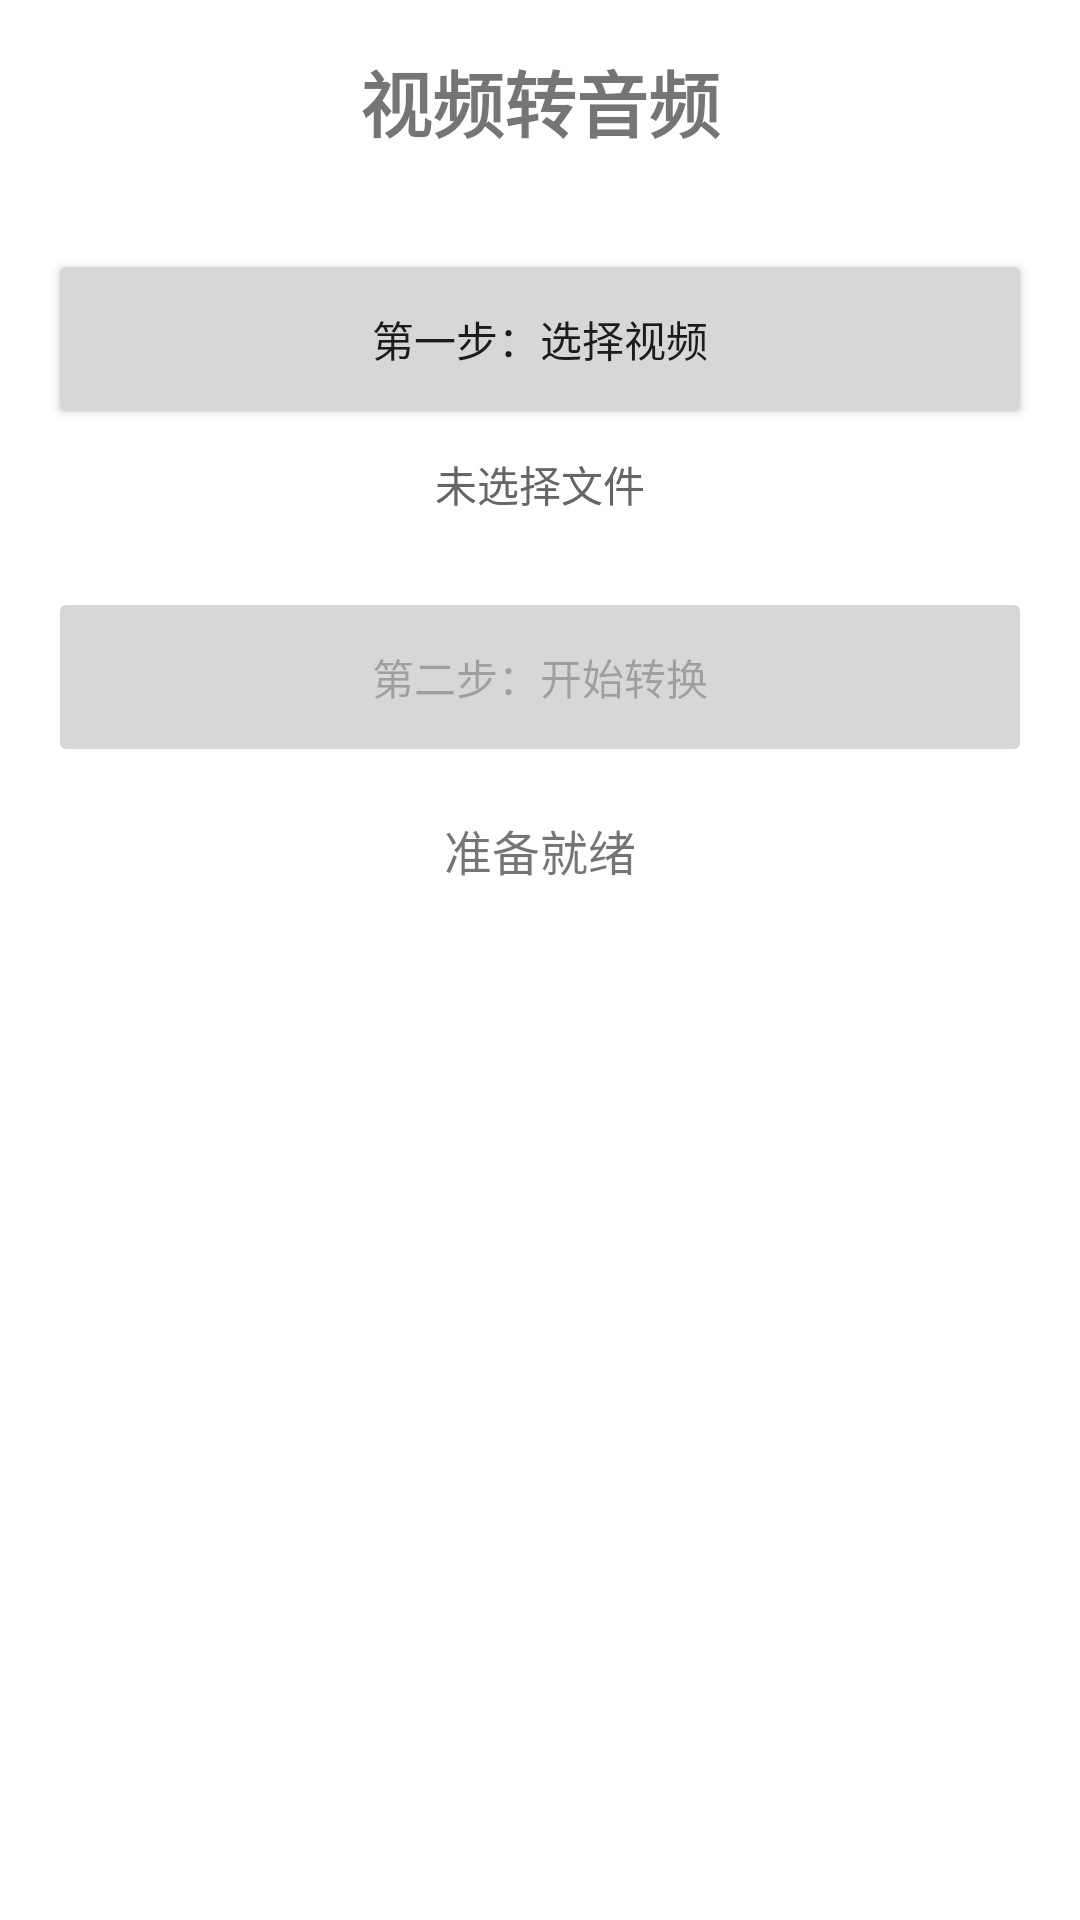

Produce the Android XML layout that renders to this screen, including the resource entries it uses.
<!-- AndroidManifest.xml: application theme Theme.MediaCraft -->
<!-- res/layout/fragment_extract_audio.xml -->
<?xml version="1.0" encoding="utf-8"?>
<LinearLayout xmlns:android="http://schemas.android.com/apk/res/android"
    android:layout_width="match_parent"
    android:layout_height="match_parent"
    android:orientation="vertical"
    android:padding="16dp"
    android:gravity="center_horizontal">

    <TextView
        android:layout_width="wrap_content"
        android:layout_height="wrap_content"
        android:text="视频转音频"
        android:textSize="24sp"
        android:textStyle="bold"
        android:layout_marginBottom="32dp"/>

    <Button
        android:id="@+id/btnSelectVideo"
        android:layout_width="match_parent"
        android:layout_height="60dp"
        android:text="第一步：选择视频" />

    <TextView
        android:id="@+id/tvSelectedPath"
        android:layout_width="match_parent"
        android:layout_height="wrap_content"
        android:text="未选择文件"
        android:gravity="center"
        android:layout_marginTop="8dp"
        android:textColor="#666666"/>

    <Button
        android:id="@+id/btnStartCompress"
        android:layout_width="match_parent"
        android:layout_height="60dp"
        android:layout_marginTop="24dp"
        android:text="第二步：开始转换"
        android:enabled="false"/>
    <ProgressBar
    android:id="@+id/progressBar"
    android:layout_width="wrap_content"
    android:layout_height="wrap_content"
    android:layout_marginTop="32dp"
    android:visibility="gone"/>

    <TextView
        android:id="@+id/tvStatus"
        android:layout_width="wrap_content"
        android:layout_height="wrap_content"
        android:layout_marginTop="16dp"
        android:text="准备就绪"
        android:textSize="16sp"/>

</LinearLayout>
<!-- resources referenced by this layout -->
<resources>
  <style name="Theme.MediaCraft" parent="Theme.MaterialComponents.DayNight.NoActionBar">
          
  
          
          <item name="colorPrimary">@color/purple_500</item>
          <item name="colorPrimaryVariant">@color/purple_700</item>
          <item name="colorOnPrimary">@color/white</item>
  
          
          <item name="colorSecondary">@color/teal_200</item>
          <item name="colorSecondaryVariant">@color/teal_700</item>
          <item name="colorOnSecondary">@color/black</item>
  
          
          <item name="android:statusBarColor">?attr/colorPrimaryVariant</item>
          
          <item name="android:windowLightStatusBar">false</item>
      </style>
  <!-- not gathered from this repository: default colours our renderer supplied (Android Studio template values) -->
  <color name="purple_500">#FF6200EE</color>
  <color name="purple_700">#FF3700B3</color>
  <color name="teal_200">#FF03DAC5</color>
  <color name="teal_700">#FF018786</color>
  <color name="black">#FF000000</color>
  <color name="white">#FFFFFFFF</color>
</resources>
